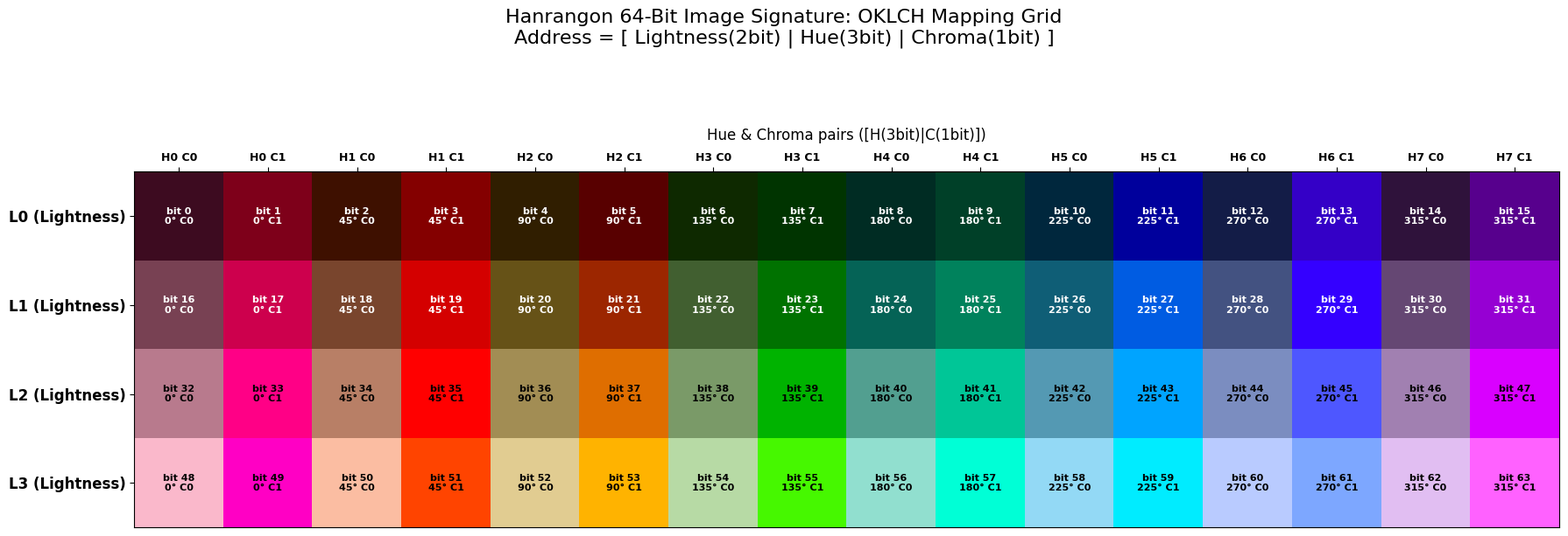

The script that saved this image: (Note: this script raises an exception after producing the figure.)
import math

import matplotlib.pyplot as plt
import numpy as np

plt.rcParams["font.family"] = "Noto Sans JP"
plt.rcParams["font.weight"] = "black"


def oklch_to_rgb(L, C, H_deg):
    """OKLCH から sRGB (0.0-1.0) への変換 (簡易実装)"""
    h_rad = math.radians(H_deg)
    a = C * math.cos(h_rad)
    b_ok = C * math.sin(h_rad)

    # OKLab to LMS
    l_ = L + 0.3963377774 * a + 0.2158037573 * b_ok
    m_ = L - 0.1055613458 * a - 0.0638541728 * b_ok
    s_ = L - 0.0894841775 * a - 1.291485548 * b_ok

    l3, m3, s3 = l_**3, m_**3, s_**3

    # LMS to Linear RGB
    r_lin = +4.0767416621 * l3 - 3.3077115913 * m3 + 0.2309699292 * s3
    g_lin = -1.2684380046 * l3 + 2.6097574011 * m3 - 0.3413190965 * s3
    b_lin = -0.0041960863 * l3 - 0.7034186147 * m3 + 1.707614701 * s3

    # Linear RGB to sRGB (gamma correction)
    def f(v):
        return 12.92 * v if v <= 0.0031308 else 1.055 * (v ** (1 / 2.4)) - 0.055

    r = max(0, min(1, f(r_lin)))
    g = max(0, min(1, f(g_lin)))
    b = max(0, min(1, f(b_lin)))
    return (r, g, b)


# 定数の設定 (Goの実装と一致)
lightness_steps = [0.25, 0.45, 0.65, 0.85]  # L=0 to L=3
# 可視化のために彩度を強調 (C0=やや落ち着いた色, C1=非常に鮮やかな色)
chroma_steps = [0.08, 0.35]
hue_steps = [i * 45 for i in range(8)]  # H=0 to H=7 (45度刻み)

# 64ビットを 16ビットごとに積み重ねる (4行 x 16列)
fig, ax = plt.subplots(figsize=(18, 6))

grid_colors = np.zeros((4, 16, 3))
for li in range(4):
    for hi in range(8):
        for ci in range(2):
            bit_pos = (li << 4) | (hi << 1) | ci

            l_val = lightness_steps[li]
            h_val = hue_steps[hi]
            c_val = chroma_steps[ci]

            color = oklch_to_rgb(l_val, c_val, h_val)

            # 座標計算: row=li (0=Top), col=hi*2+ci
            row = li
            col = (hi << 1) | ci
            grid_colors[row, col] = color

            # テキストラベル (明るさに応じて白/黒を切り替え)
            text_color = "white" if l_val < 0.5 else "black"
            ax.text(
                col,
                row,
                f"bit {bit_pos}\n{h_val}° C{ci}",
                ha="center",
                va="center",
                fontsize=8,
                color=text_color,
                fontweight="bold",
            )

# 描画 (extent で座標系を固定。yは 0 が上、3 が下)
ax.imshow(grid_colors, extent=[-0.5, 15.5, 3.5, -0.5])

# 軸の設定
ax.set_xticks(range(16))
ax.set_xticklabels([f"H{i // 2} C{i % 2}" for i in range(16)], fontsize=9)
ax.set_yticks(range(4))
ax.set_yticklabels(
    [f"L{i} (Lightness)" for i in range(4)], fontsize=12, fontweight="bold"
)
ax.xaxis.set_ticks_position("top")
ax.xaxis.set_label_position("top")
ax.set_xlabel("Hue & Chroma pairs ([H(3bit)|C(1bit)])", fontsize=12, labelpad=10)

plt.suptitle(
    "Hanrangon 64-Bit Image Signature: OKLCH Mapping Grid\n"
    "Address = [ Lightness(2bit) | Hue(3bit) | Chroma(1bit) ]",
    fontsize=16,
    y=1.1,
)

# ファイル保存
output_path = "docs/similar-image-oklch.png"
plt.tight_layout()
plt.savefig(output_path, bbox_inches="tight", dpi=150)
print(f"Visualization saved to: {output_path}")
plt.show()
